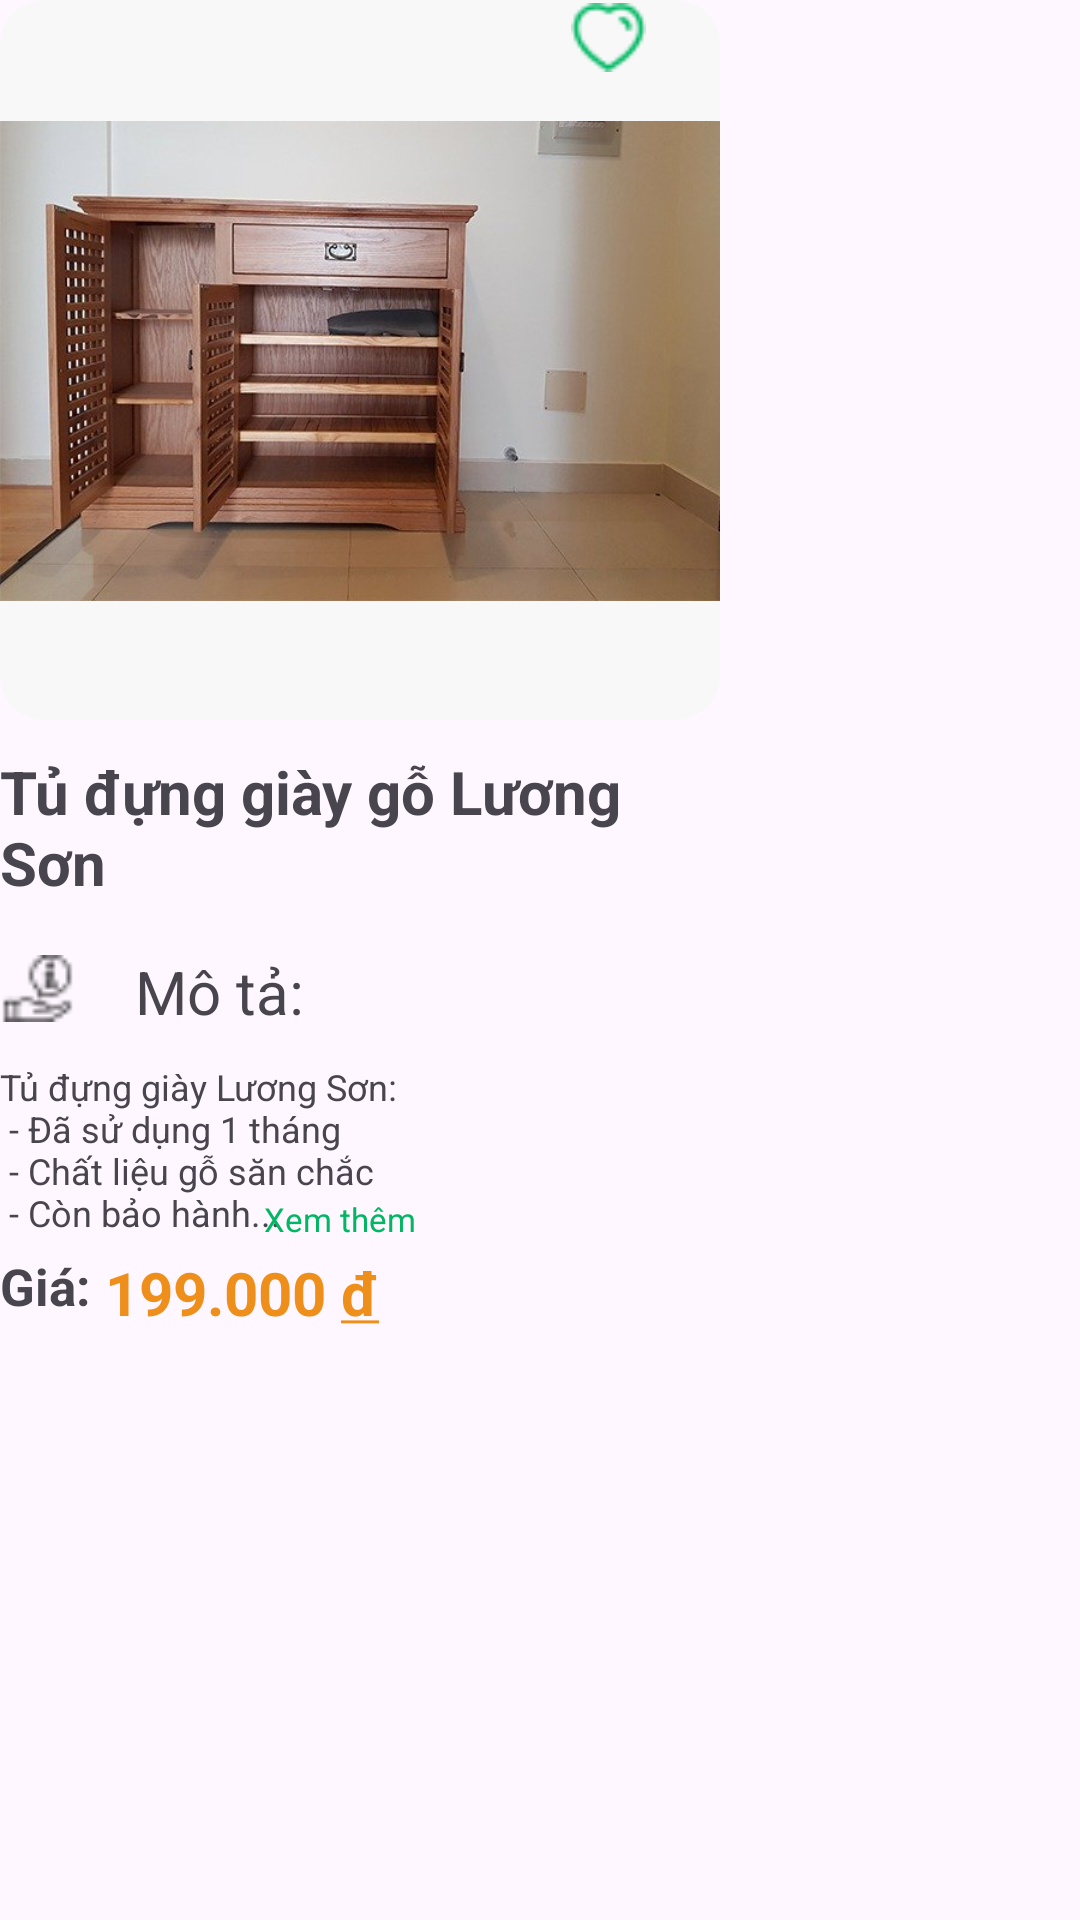

This screen was rendered from an Android layout file. Write that file and the resources it references.
<!-- AndroidManifest.xml: application theme Theme.VECOM -->
<!-- res/layout/product_card3.xml -->
<?xml version="1.0" encoding="utf-8"?>
<RelativeLayout xmlns:android="http://schemas.android.com/apk/res/android"
    android:layout_width="match_parent"
    android:layout_height="match_parent">

        <ImageView
            android:id="@+id/bg_product"
            android:layout_width="240dp"
            android:layout_height="240dp"
            android:background="@drawable/product_bg"/>

        <ImageView
            android:layout_width="25dp"
            android:layout_height="25dp"
            android:layout_marginLeft="-50dp"
            android:layout_marginBottom="-50dp"
            android:layout_toRightOf="@+id/bg_product"
            android:src="@drawable/favorite" />

        <ImageView
            android:id="@+id/product_img"
            android:layout_below="@+id/bg_product"
            android:layout_width="240dp"
            android:layout_height="240dp"
            android:src="@drawable/tugiay"
            android:layout_marginTop="-240dp"/>

        <TextView
            android:id="@+id/product_name"
            android:layout_width="240dp"
            android:layout_height="wrap_content"
            android:text="Tủ đựng giày gỗ Lương Sơn"
            android:layout_below="@+id/product_img"
            android:layout_marginTop="10dp"
            android:textSize="20dp"
            android:textStyle="bold"/>

        <ImageView
            android:id="@+id/descriptIcon"
            android:layout_width="25dp"
            android:layout_height="25dp"
            android:layout_below="@+id/product_name"
            android:layout_marginTop="16dp"
            android:src="@drawable/description" />

        <TextView
            android:id="@+id/text_mota"
            android:layout_width="wrap_content"
            android:layout_height="wrap_content"
            android:layout_below="@+id/product_name"
            android:layout_marginLeft="20dp"
            android:layout_marginTop="16dp"
            android:layout_toRightOf="@+id/descriptIcon"
            android:text="Mô tả:"
            android:textSize="20dp" />

        <TextView
            android:id="@+id/descriptionText"
            android:layout_width="wrap_content"
            android:layout_height="wrap_content"
            android:layout_below="@+id/text_mota"
            android:layout_marginTop="10dp"
            android:text="@string/descriptionTugiay"
            android:textSize="12dp" />

        <TextView
            android:layout_width="wrap_content"
            android:layout_height="wrap_content"
            android:layout_below="@+id/text_mota"
            android:layout_marginLeft="-45dp"
            android:layout_marginTop="55dp"
            android:layout_toRightOf="@+id/descriptionText"
            android:text="@string/xemthem"
            android:textSize="11dp"
            android:textColor="#01b763"/>

        <TextView
            android:id="@+id/priceText"
            android:layout_width="wrap_content"
            android:layout_height="wrap_content"
            android:text="Giá:"
            android:textStyle="bold"
            android:textSize="17dp"
            android:layout_below="@+id/descriptionText"
            android:layout_marginTop="5dp"/>

        <TextView
            android:id="@+id/price"
            android:layout_width="wrap_content"
            android:layout_height="wrap_content"
            android:text="199.000"
            android:textSize="20dp"
            android:textColor="#ee8f1b"
            android:layout_below="@+id/descriptionText"
            android:layout_toRightOf="@+id/priceText"
            android:layout_marginLeft="5dp"
            android:textStyle="bold"
            android:layout_marginTop="5dp" />

        <TextView
            android:layout_width="wrap_content"
            android:layout_height="wrap_content"
            android:text="@string/currency"
            android:layout_toRightOf="@+id/price"
            android:layout_below="@+id/descriptionText"
            android:textSize="20dp"
            android:layout_marginLeft="5dp"
            android:textColor="#ee8f1b"
            android:layout_marginTop="5dp"
            android:textStyle="bold"/>
</RelativeLayout>
<!-- resources referenced by this layout -->
<resources>
  <!-- drawable description: png bitmap (drawable, 443 bytes) -->
  <!-- drawable favorite: png bitmap (drawable, 655 bytes) -->
  <!-- drawable product_bg (drawable) -->
  <?xml version="1.0" encoding="utf-8"?>
  <layer-list xmlns:android="http://schemas.android.com/apk/res/android">
      <item>
          <shape android:shape="rectangle">
              <stroke android:width="0dp" />
              <solid android:color="#f8f8f8" />
              <corners android:radius="15dp" />
          </shape>
      </item>
  </layer-list>
  <!-- drawable tugiay: jpg bitmap (drawable, 40846 bytes) -->
  <string name="currency"><u>đ</u></string>
  <string name="descriptionTugiay">
          Tủ đựng giày Lương Sơn:\n
              - Đã sử dụng 1 tháng\n
              - Chất liệu gỗ săn chắc\n
              - Còn bảo hành...
      </string>
  <string name="xemthem">Xem thêm</string>
  <style name="Theme.VECOM" parent="Base.Theme.VECOM" />
  <style name="Base.Theme.VECOM" parent="Theme.Material3.DayNight.NoActionBar">
          
          
      </style>
</resources>
